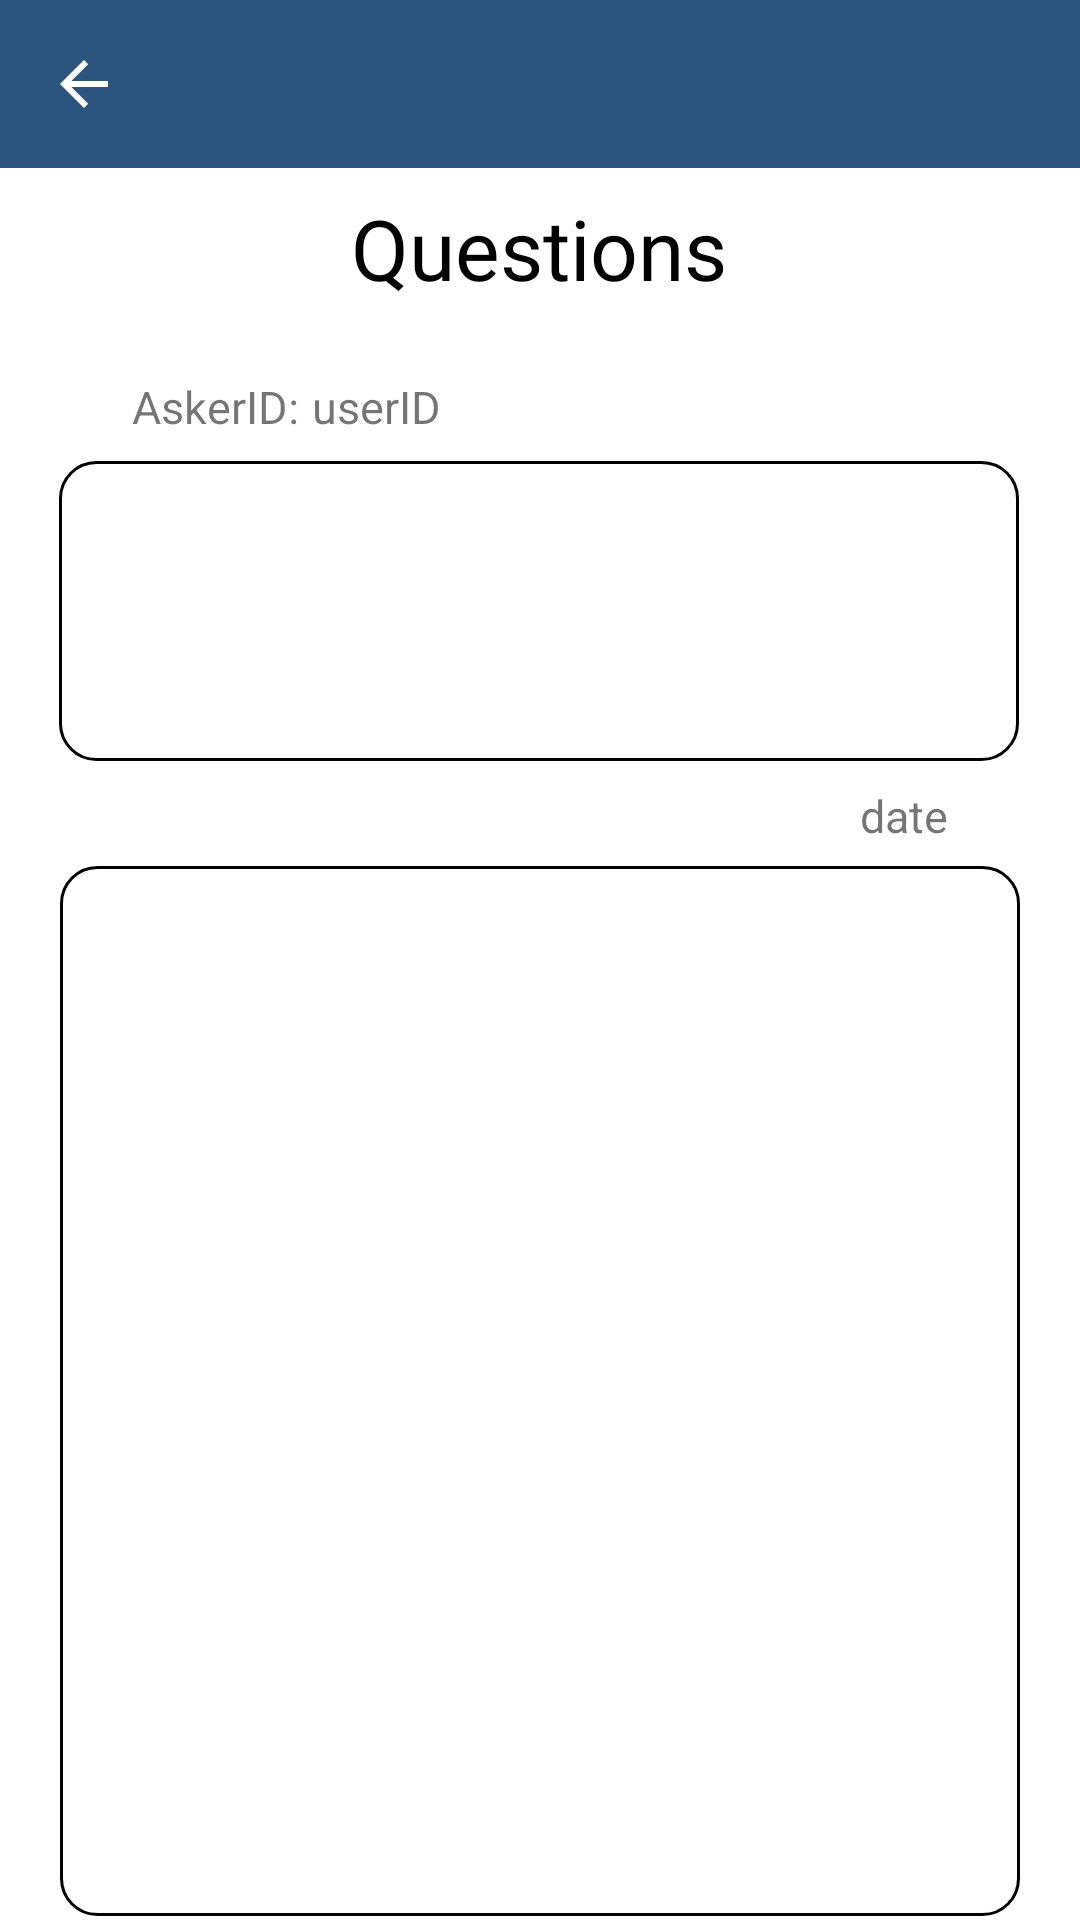

Android layout source for this screen:
<!-- AndroidManifest.xml: application theme Theme.CrowdFly -->
<!-- res/layout/activity_question_thread.xml -->
<?xml version="1.0" encoding="utf-8"?>
<androidx.drawerlayout.widget.DrawerLayout xmlns:android="http://schemas.android.com/apk/res/android"
    xmlns:app="http://schemas.android.com/apk/res-auto"
    xmlns:tools="http://schemas.android.com/tools"
    android:layout_width="match_parent"
    android:layout_height="match_parent"
    tools:context=".Views.QuestionThreadActivity"
    android:id="@+id/drawer_question_thread">

    <com.google.android.material.navigation.NavigationView
        android:id="@+id/nav_view_question_thread"
        android:layout_width="wrap_content"

        android:layout_height="match_parent"
        app:headerLayout="@layout/nav_header"
        android:layout_gravity="start"
        />

    <androidx.constraintlayout.widget.ConstraintLayout
        android:layout_width="match_parent"
        android:layout_height="match_parent">

        <androidx.appcompat.widget.Toolbar
            android:id="@+id/toolbar_question_thread"
            android:layout_width="0dp"
            android:layout_height="wrap_content"
            android:background="@color/bluejay"
            android:theme="?attr/actionBarTheme"
            android:minHeight="?attr/actionBarSize"
            app:layout_constraintEnd_toEndOf="parent"
            app:layout_constraintStart_toStartOf="parent"
            app:layout_constraintTop_toTopOf="parent"
            app:navigationIcon="@drawable/arrow_back"/>

        <TextView
            android:id="@+id/question_title"
            android:layout_width="wrap_content"
            android:layout_height="wrap_content"
            android:layout_marginTop="64dp"
            android:fontFamily="@font/nexa_bold"
            android:text="Questions"
            android:textColor="@color/black"
            android:textSize="28dp"
            app:layout_constraintEnd_toEndOf="parent"
            app:layout_constraintHorizontal_bias="0.498"
            app:layout_constraintStart_toStartOf="parent"
            app:layout_constraintTop_toTopOf="parent" />

        <TextView
            android:id="@+id/qAskerTitle"
            android:layout_width="wrap_content"
            android:layout_height="wrap_content"
            android:layout_marginStart="44dp"
            android:layout_marginTop="24dp"
            android:text="AskerID:"
            android:textSize="15dp"
            app:layout_constraintStart_toStartOf="parent"
            app:layout_constraintTop_toBottomOf="@+id/question_title" />

        <TextView
            android:id="@+id/qAskerID"
            android:layout_width="wrap_content"
            android:layout_height="wrap_content"
            android:layout_marginLeft="60dp"
            android:layout_marginTop="24dp"
            android:text="userID"
            android:textSize="15dp"
            app:layout_constraintLeft_toLeftOf="@+id/qAskerTitle"
            app:layout_constraintTop_toBottomOf="@+id/question_title" />

        <TextView
            android:id="@+id/chosen_question"
            android:layout_width="320dp"
            android:layout_height="100dp"
            android:layout_marginTop="8dp"
            android:ems="10"
            android:gravity="start|top"
            android:background="@drawable/edit_text_border"
            android:inputType="textMultiLine"
            android:textColor="#0B0A0A"
            android:textColorHint="#0B0A0A"
            android:textSize="15dp"
            app:layout_constraintEnd_toEndOf="parent"
            app:layout_constraintHorizontal_bias="0.494"
            app:layout_constraintStart_toStartOf="parent"
            app:layout_constraintTop_toBottomOf="@+id/qAskerID" />

        <TextView
            android:id="@+id/qDate2"
            android:layout_width="wrap_content"
            android:layout_height="wrap_content"
            android:layout_marginTop="8dp"
            android:layout_marginEnd="44dp"
            android:text="date"
            android:textSize="15dp"
            app:layout_constraintEnd_toEndOf="parent"
            app:layout_constraintTop_toBottomOf="@+id/chosen_question" />

        <ListView
            android:id="@+id/comment_list"
            android:layout_width="320dp"
            android:layout_height="350dp"
            android:layout_marginTop="35dp"
            android:ems="10"
            android:gravity="start|top"
            android:inputType="textMultiLine"
            android:background="@drawable/edit_text_border"
            android:textColor="#0B0A0A"
            android:textColorHint="#0B0A0A"
            android:textSize="15sp"
            app:layout_constraintEnd_toEndOf="parent"
            app:layout_constraintStart_toStartOf="parent"
            app:layout_constraintTop_toBottomOf="@+id/chosen_question"
            />

        <Button
            android:id="@+id/commentButton"
            android:layout_width="270dp"
            android:layout_height="45dp"
            android:layout_marginTop="20dp"
            android:layout_marginBottom="20dp"
            android:text="Comment on Question"
            android:backgroundTint="@color/bluejay"
            app:layout_constraintBottom_toBottomOf="parent"
            app:layout_constraintEnd_toEndOf="parent"
            app:layout_constraintHorizontal_bias="0.496"
            app:layout_constraintStart_toStartOf="parent"
            app:layout_constraintTop_toBottomOf="@+id/comment_list"
            app:layout_constraintVertical_bias="0.0" />

    </androidx.constraintlayout.widget.ConstraintLayout>



</androidx.drawerlayout.widget.DrawerLayout>
<!-- res/layout/nav_header.xml (included above) -->
<?xml version="1.0" encoding="utf-8"?>
<LinearLayout
    xmlns:android="http://schemas.android.com/apk/res/android"
    xmlns:app="http://schemas.android.com/apk/res-auto"
    android:layout_width="match_parent"
    android:layout_height="230dp"
    android:background="@drawable/nav_background"
    android:gravity="bottom"
    android:orientation="vertical">


    <TextView
        android:id="@+id/userDisplayID"
        android:layout_width="105dp"
        android:layout_height="42dp"
        android:text="@string/username"
        android:textSize="20sp"
        android:paddingLeft="8dp"
        android:textColor="@color/white"/>
    <TextView
        android:id="@+id/userFBID"
        android:layout_width="370dp"
        android:layout_height="42dp"
        android:text="userID"
        android:paddingLeft="8dp"
        android:textColor="@color/white"/>


</LinearLayout>
<!-- resources referenced by this layout -->
<resources>
  <color name="black">#FF000000</color>
  <color name="bluejay">#2B547E</color>
  <color name="white">#FFFFFFFF</color>
  <!-- drawable arrow_back (drawable) -->
  <?xml version="1.0" encoding="utf-8"?>
  <vector xmlns:android="http://schemas.android.com/apk/res/android"
      android:width="24dp"
      android:height="24dp"
      android:viewportWidth="24.0"
      android:viewportHeight="24.0"
      android:autoMirrored="true"
      >
      <path
          android:pathData="M20,11L7.8,11l5.6,-5.6L12,4l-8,8l8,8l1.4,-1.4L7.8,13L20,13L20,11z"
          android:fillColor="#fff"/>
  </vector>
  <!-- drawable edit_text_border (drawable) -->
  <?xml version="1.0" encoding="utf-8"?>
  <shape
      xmlns:android="http://schemas.android.com/apk/res/android"
      android:shape="rectangle">
      <solid
          android:color="@color/transparent"/>
  
      <corners
          android:bottomRightRadius="12dp"
          android:bottomLeftRadius="12dp"
          android:topLeftRadius="12dp"
          android:topRightRadius="12dp"/>
      <stroke
          android:color="#000000"
          android:width="1dp"/>
  </shape>
  <string name="username"><b>User ID: </b></string>
  <style name="Theme.CrowdFly" parent="Theme.MaterialComponents.DayNight.DarkActionBar">
          
          <item name="colorPrimary">@color/midnight</item>
          <item name="colorPrimaryVariant">@color/bluejay</item>
          <item name="colorOnPrimary">@color/white</item>
          
          <item name="colorSecondary">@color/teal_200</item>
          <item name="colorSecondaryVariant">@color/teal_700</item>
          <item name="colorOnSecondary">@color/black</item>
          
          <item name="windowNoTitle">true</item>
          <item name="windowActionBar">false</item>
          <item name="android:statusBarColor" tools:targetApi="l">?attr/colorPrimaryVariant</item>
          
      </style>
  <color name="transparent">#00FFFFFF</color>
  <color name="midnight">#151B54</color>
  <color name="teal_200">#FF03DAC5</color>
  <color name="teal_700">#FF018786</color>
</resources>
